Photos from the image-classification dataset "LLaVA_CLIP" in the GitHub repository Julian075/LLaVA_CLIP. Its 11 classes are: bird, bobcat, cat, coyote, dog, opossum, rabbit, raccoon, rodent, skunk, squirrel.

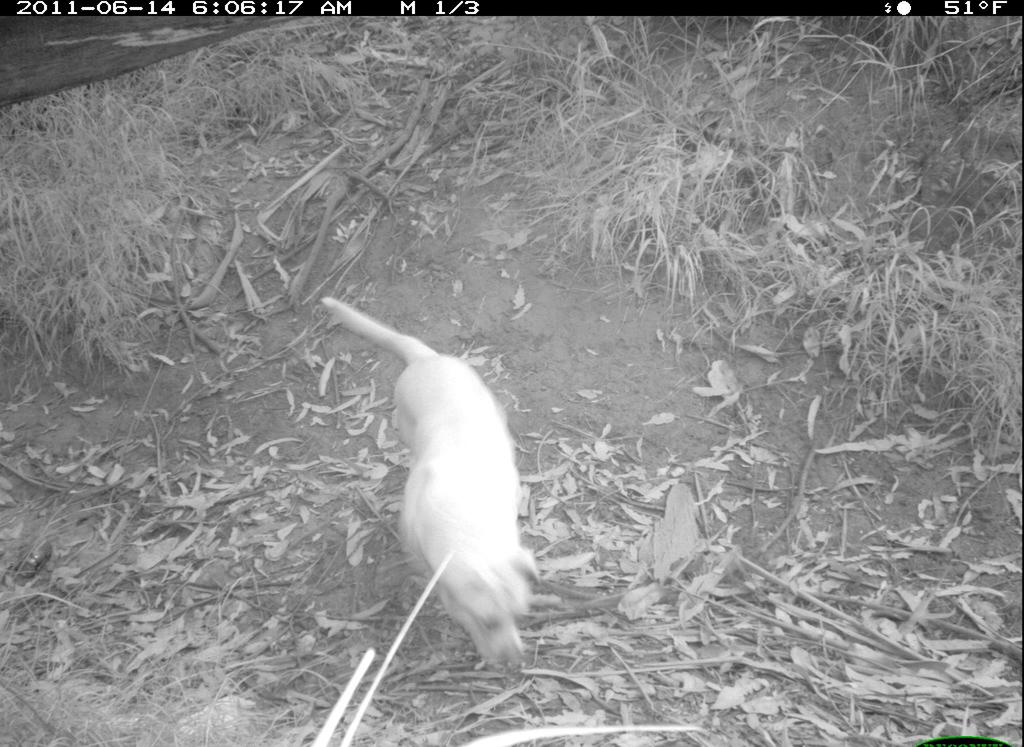
Label: dog

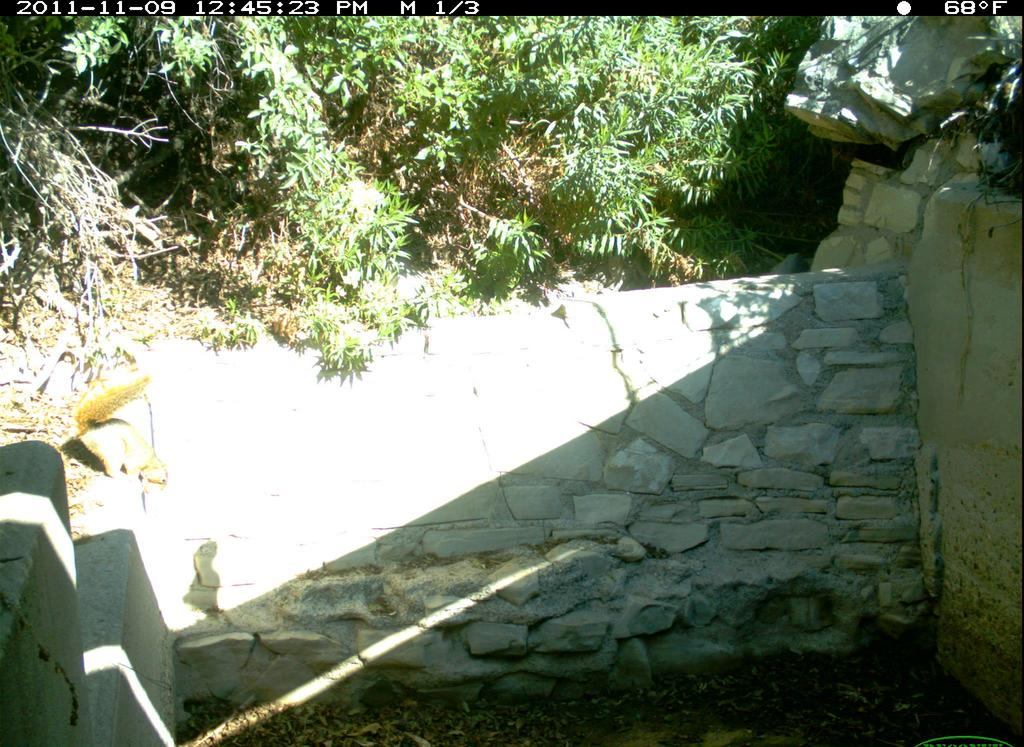
Label: squirrel

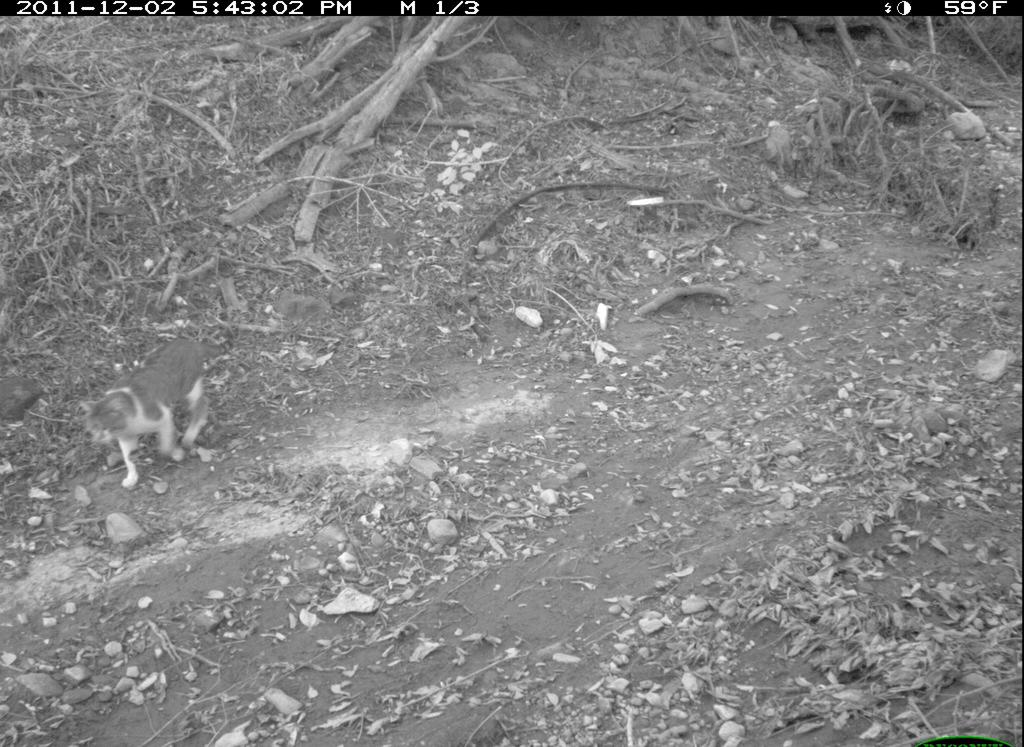
Label: cat

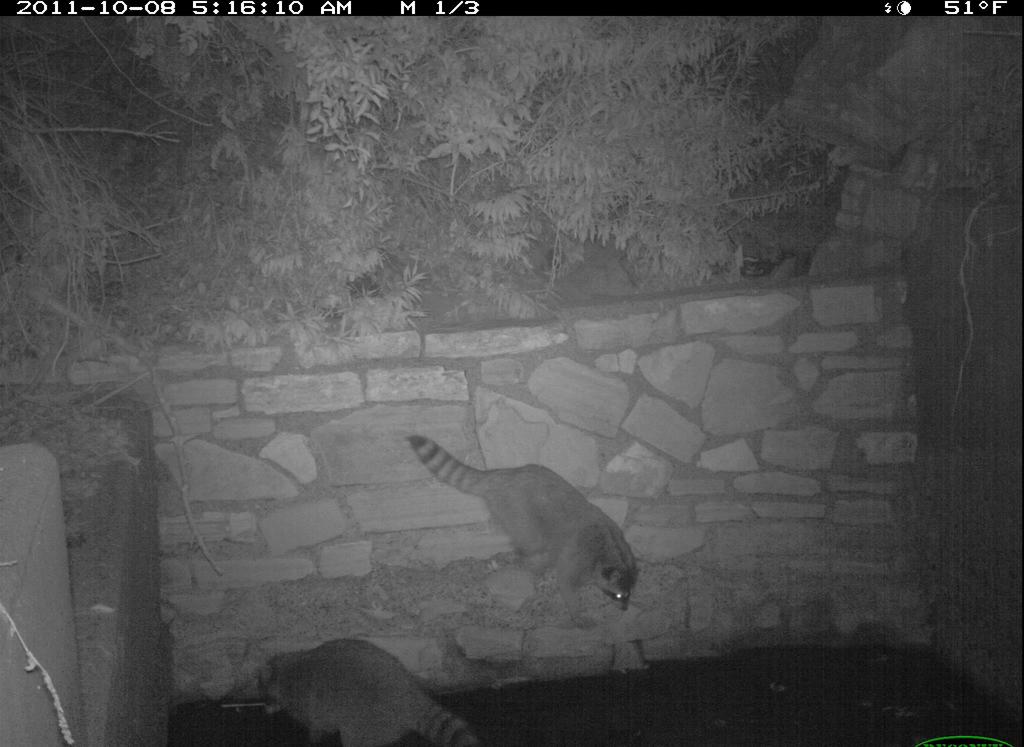
Label: raccoon

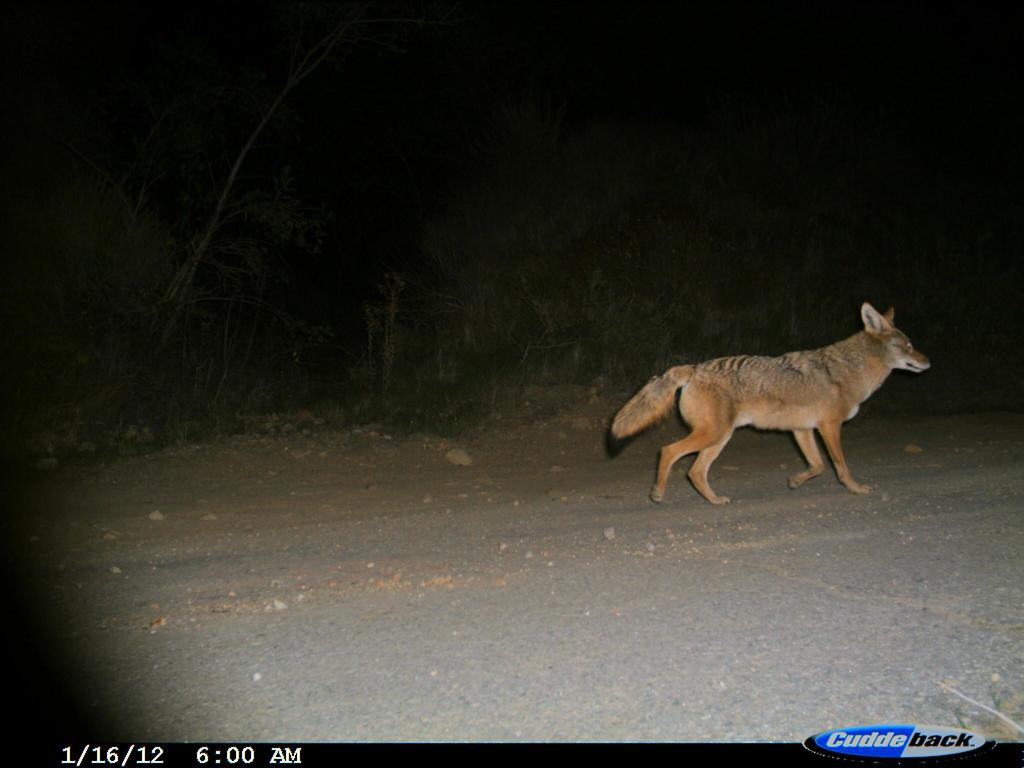
Label: coyote

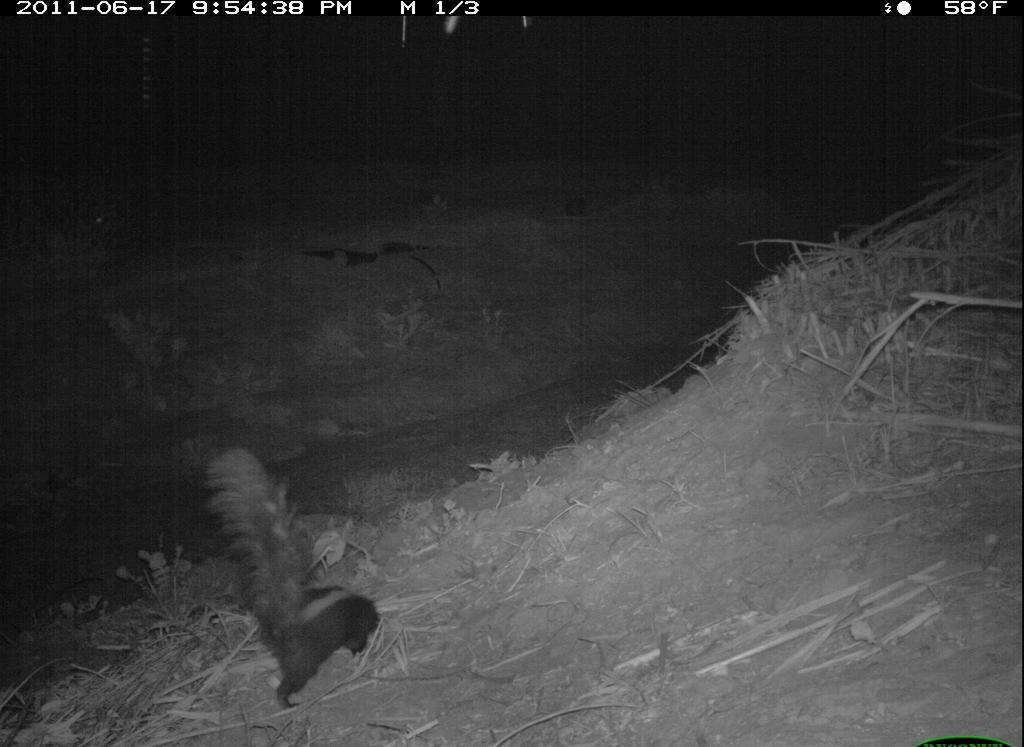
Label: skunk
